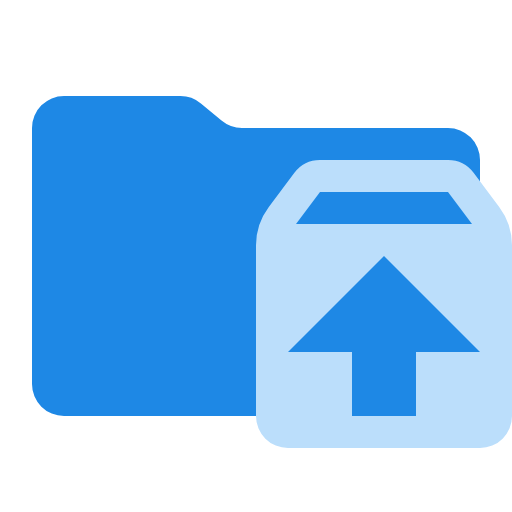
t = 0.00 s
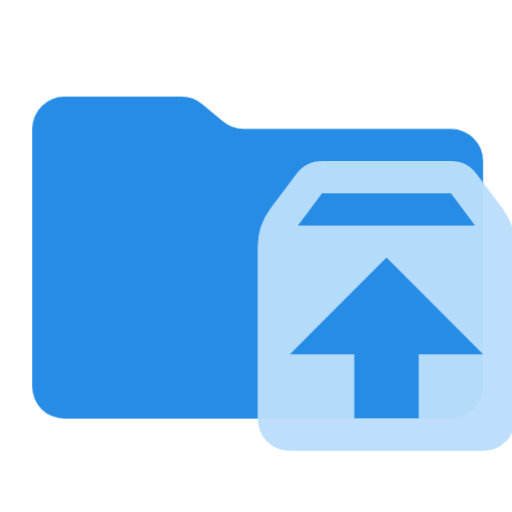
t = 0.38 s
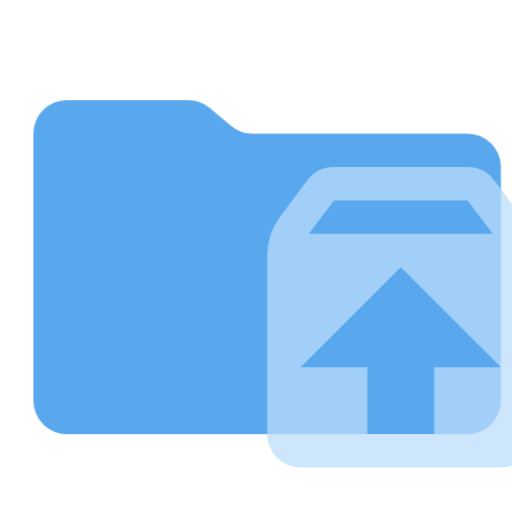
t = 1.13 s
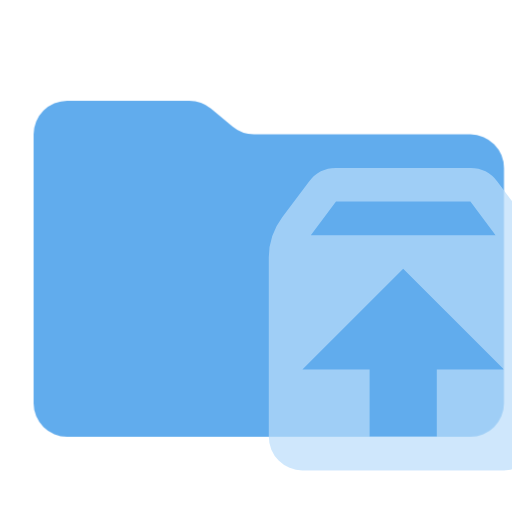
t = 1.50 s
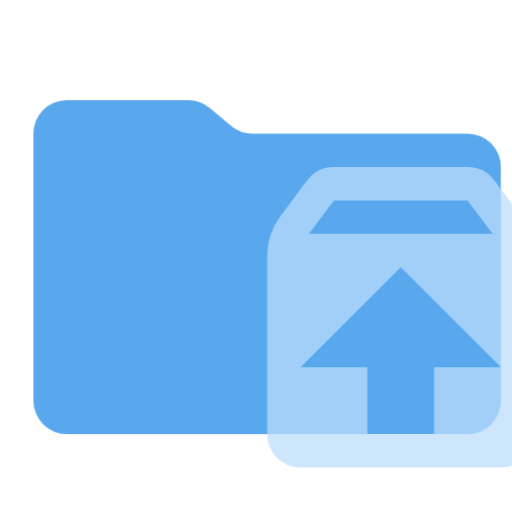
t = 1.88 s
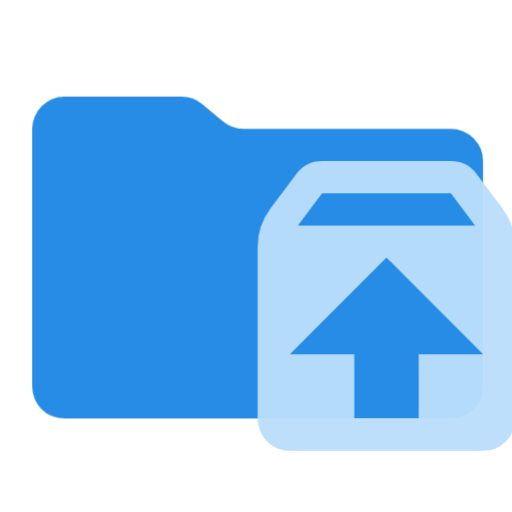
t = 2.63 s

The animated SVG that drew these frames (rendered in a browser with its animation timeline set to each time). Animation: 1 CSS @keyframes rule; one cycle of 3.00 s, repeats indefinitely.

<svg xmlns="http://www.w3.org/2000/svg" viewBox="0 0 32 32" shape-rendering="geometricPrecision">
      <style>
        .animated { 
          animation: breathing 3s ease-in-out infinite;
        }
        @keyframes breathing {
          0% { opacity: 1; transform: scale(1); }
          50% { opacity: 0.7; transform: scale(1.05); }
          100% { opacity: 1; transform: scale(1); }
        }
      </style><path class="animated" fill="#1e88e5" d="m13.844 7.536-1.288-1.072A2 2 0 0 0 11.276 6H4a2 2 0 0 0-2 2v16a2 2 0 0 0 2 2h24a2 2 0 0 0 2-2V10a2 2 0 0 0-2-2H15.124a2 2 0 0 1-1.28-.464"/><path class="animated" fill="#bbdefb" d="M31.2 12.933 29.6 10.8A2 2 0 0 0 28 10h-8a2 2 0 0 0-1.6.8l-1.6 2.133a4 4 0 0 0-.8 2.4V26a2 2 0 0 0 2 2h12a2 2 0 0 0 2-2V15.333a4 4 0 0 0-.8-2.4M20 12h8l1.5 2h-11Zm6 10v4h-4v-4h-4l6-6 6 6Z"/></svg>
